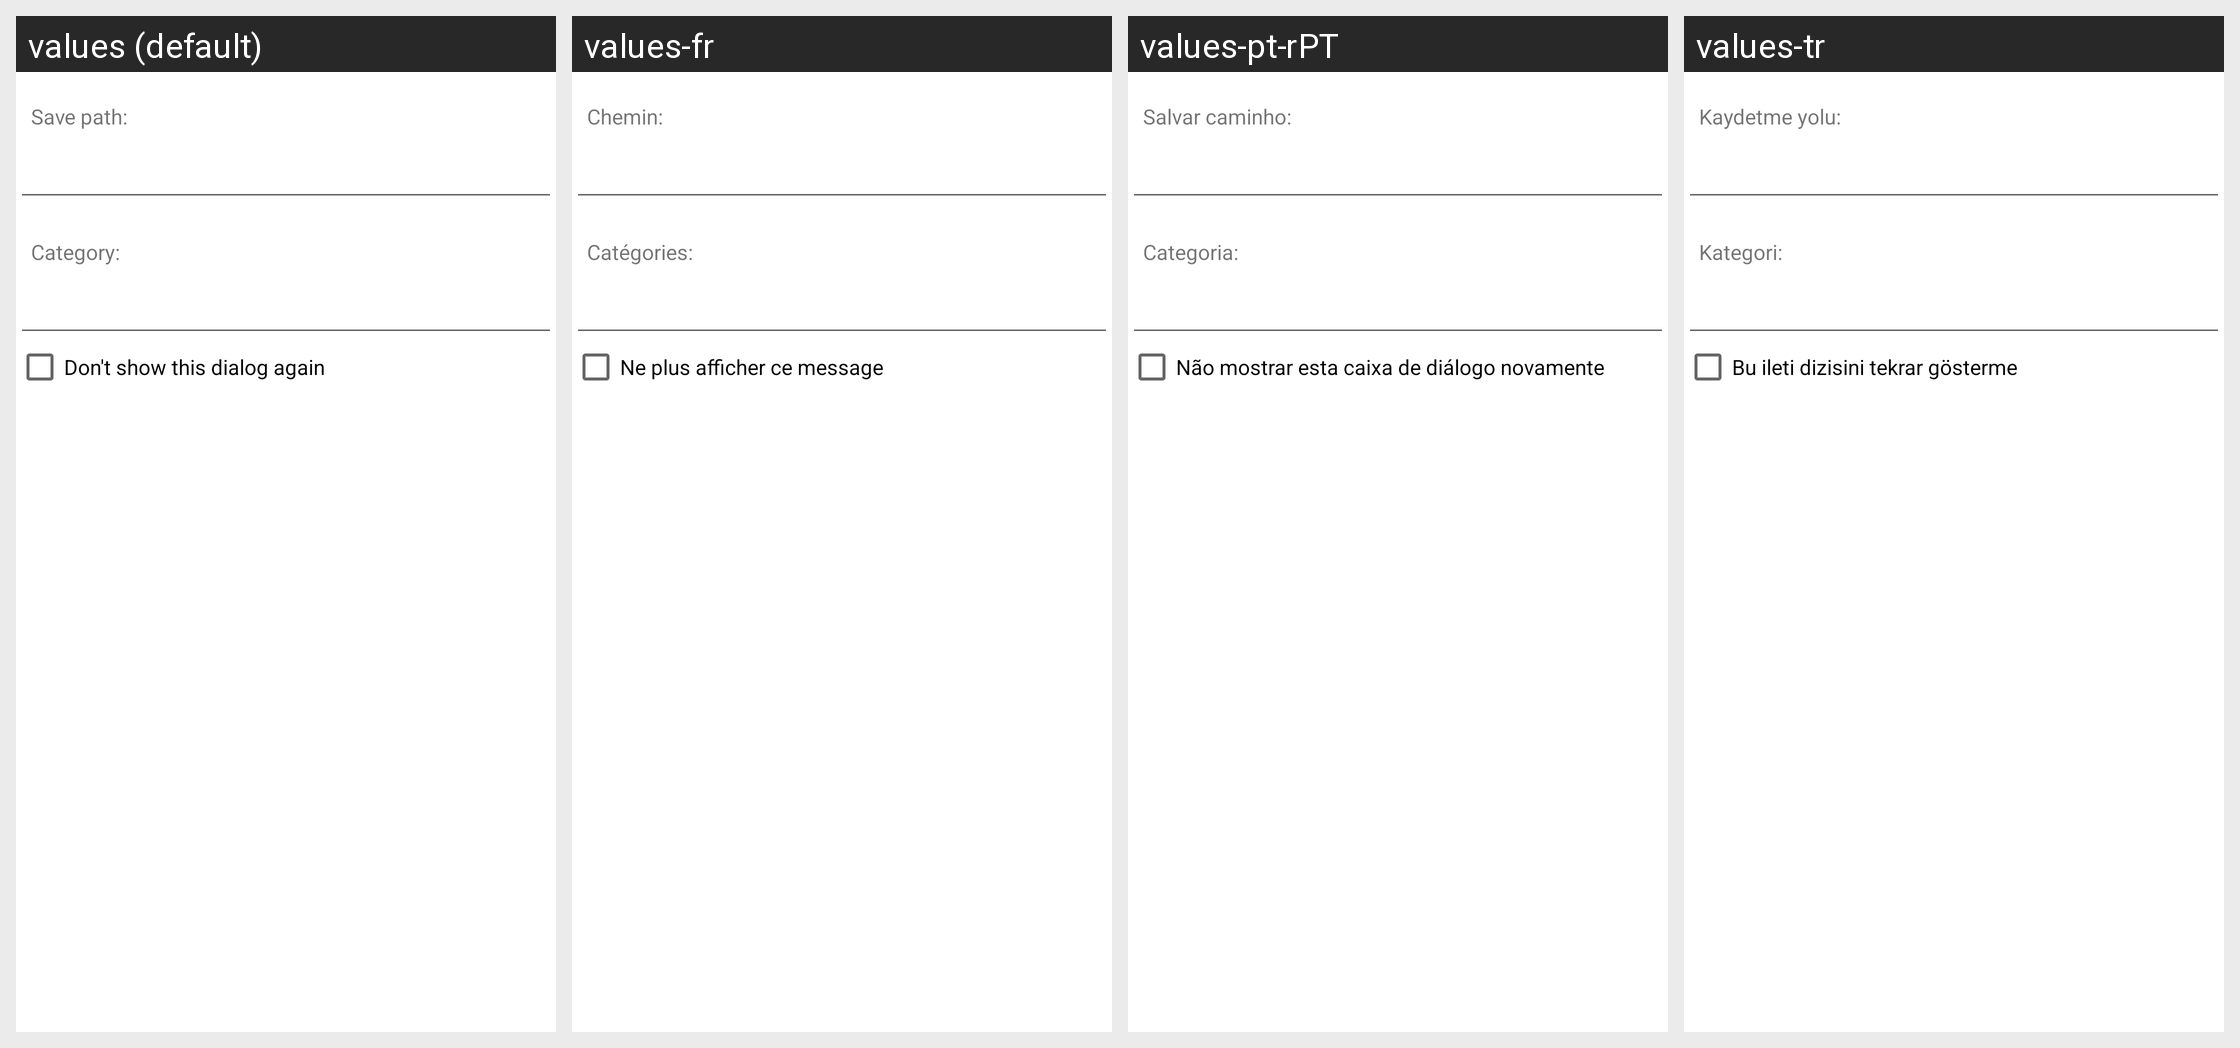

This grid shows one Android layout under several languages. Give, for every string resource on the screen, its name, the default text and each shown locale's text.
Android screen res/layout/send_torrent.xml rendered under 4 locales, left to right: values (default), values-fr, values-pt-rPT, values-tr. Device: Nexus 5 (rendered at 1080×1920; each locale shown at half size, 540×960, under a caption strip naming it); theme AppTheme.
Other locales in the repository, not shown: values-es, values-eu, values-hu, values-it-rIT, values-ja, values-pl, values-pt-rBR, values-ru, values-sv.
Strings drawn on this screen, with the default value and each locale's value (text and hints the layout hard-codes, and strings that could not be matched under every locale, appear in the picture but are not listed):

torrent_details_save_path
  values: Save path:
  values-fr: Chemin:
  values-pt-rPT: Salvar caminho:
  values-tr: Kaydetme yolu:

torrent_details_category
  values: Category:
  values-fr: Catégories:
  values-pt-rPT: Categoria:
  values-tr: Kategori:

pathAndLabelDialogText
  values: Don't show this dialog again
  values-fr: Ne plus afficher ce message
  values-pt-rPT: Não mostrar esta caixa de diálogo novamente
  values-tr: Bu ileti dizisini tekrar gösterme
